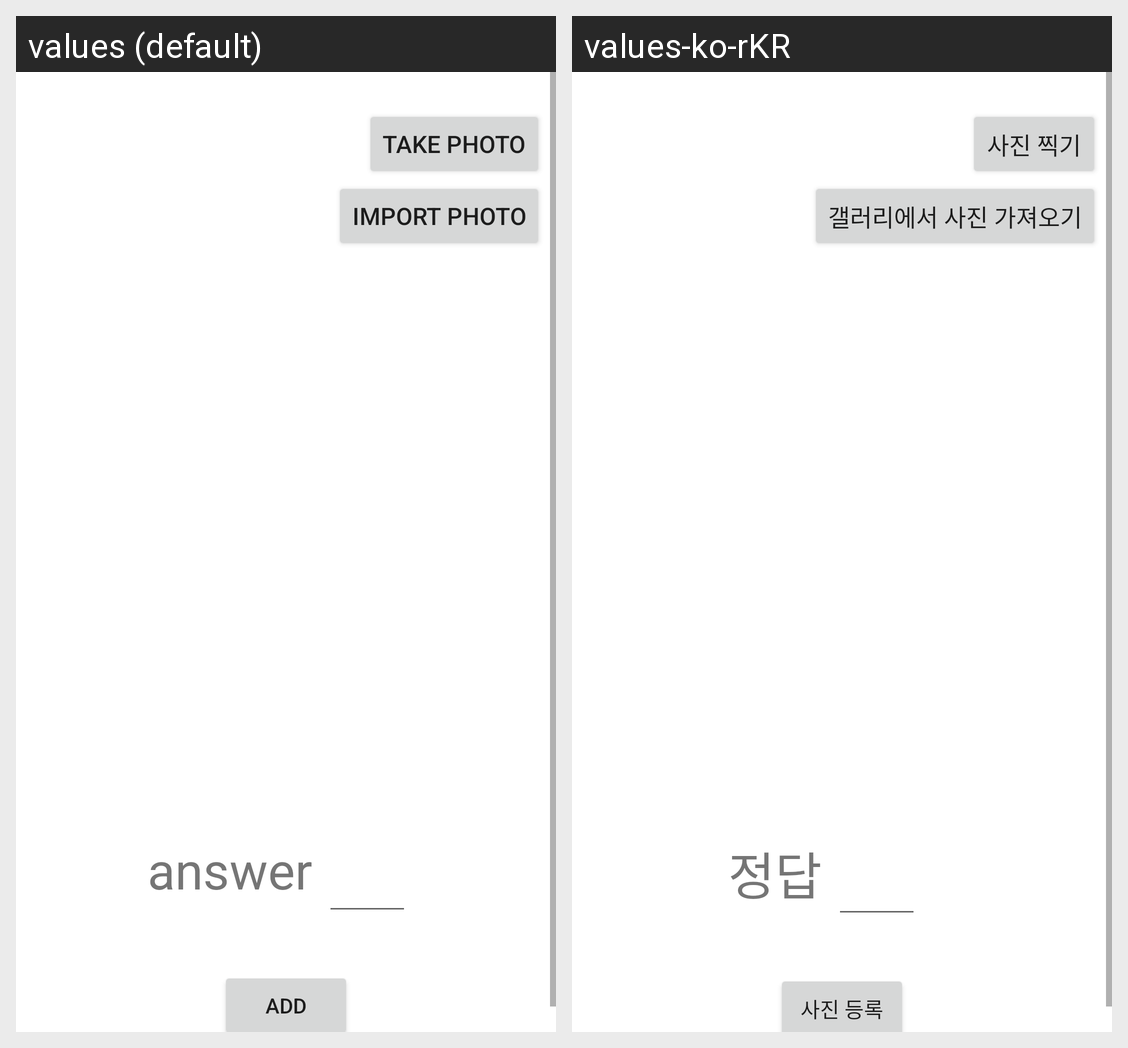

Here is an Android app screen in its default locale and in the app's own translations. Write out the translated-string differences for the strings that appear on this screen.
Android screen res/layout/fragment_question.xml rendered under 2 locales, left to right: values (default), values-ko-rKR. Device: Nexus 5 (rendered at 1080×1920; each locale shown at half size, 540×960, under a caption strip naming it); theme Theme.Study_lab_t.
Strings drawn on this screen, with the default value and each locale's value (text and hints the layout hard-codes, and strings that could not be matched under every locale, appear in the picture but are not listed):

tv_takePhoto
  values: Take Photo
  values-ko-rKR: 사진 찍기

tv_importPhoto
  values: Import Photo
  values-ko-rKR: 갤러리에서 사진 가져오기

tv_answer
  values: answer
  values-ko-rKR: 정답

tv_add
  values: add
  values-ko-rKR: 사진 등록
